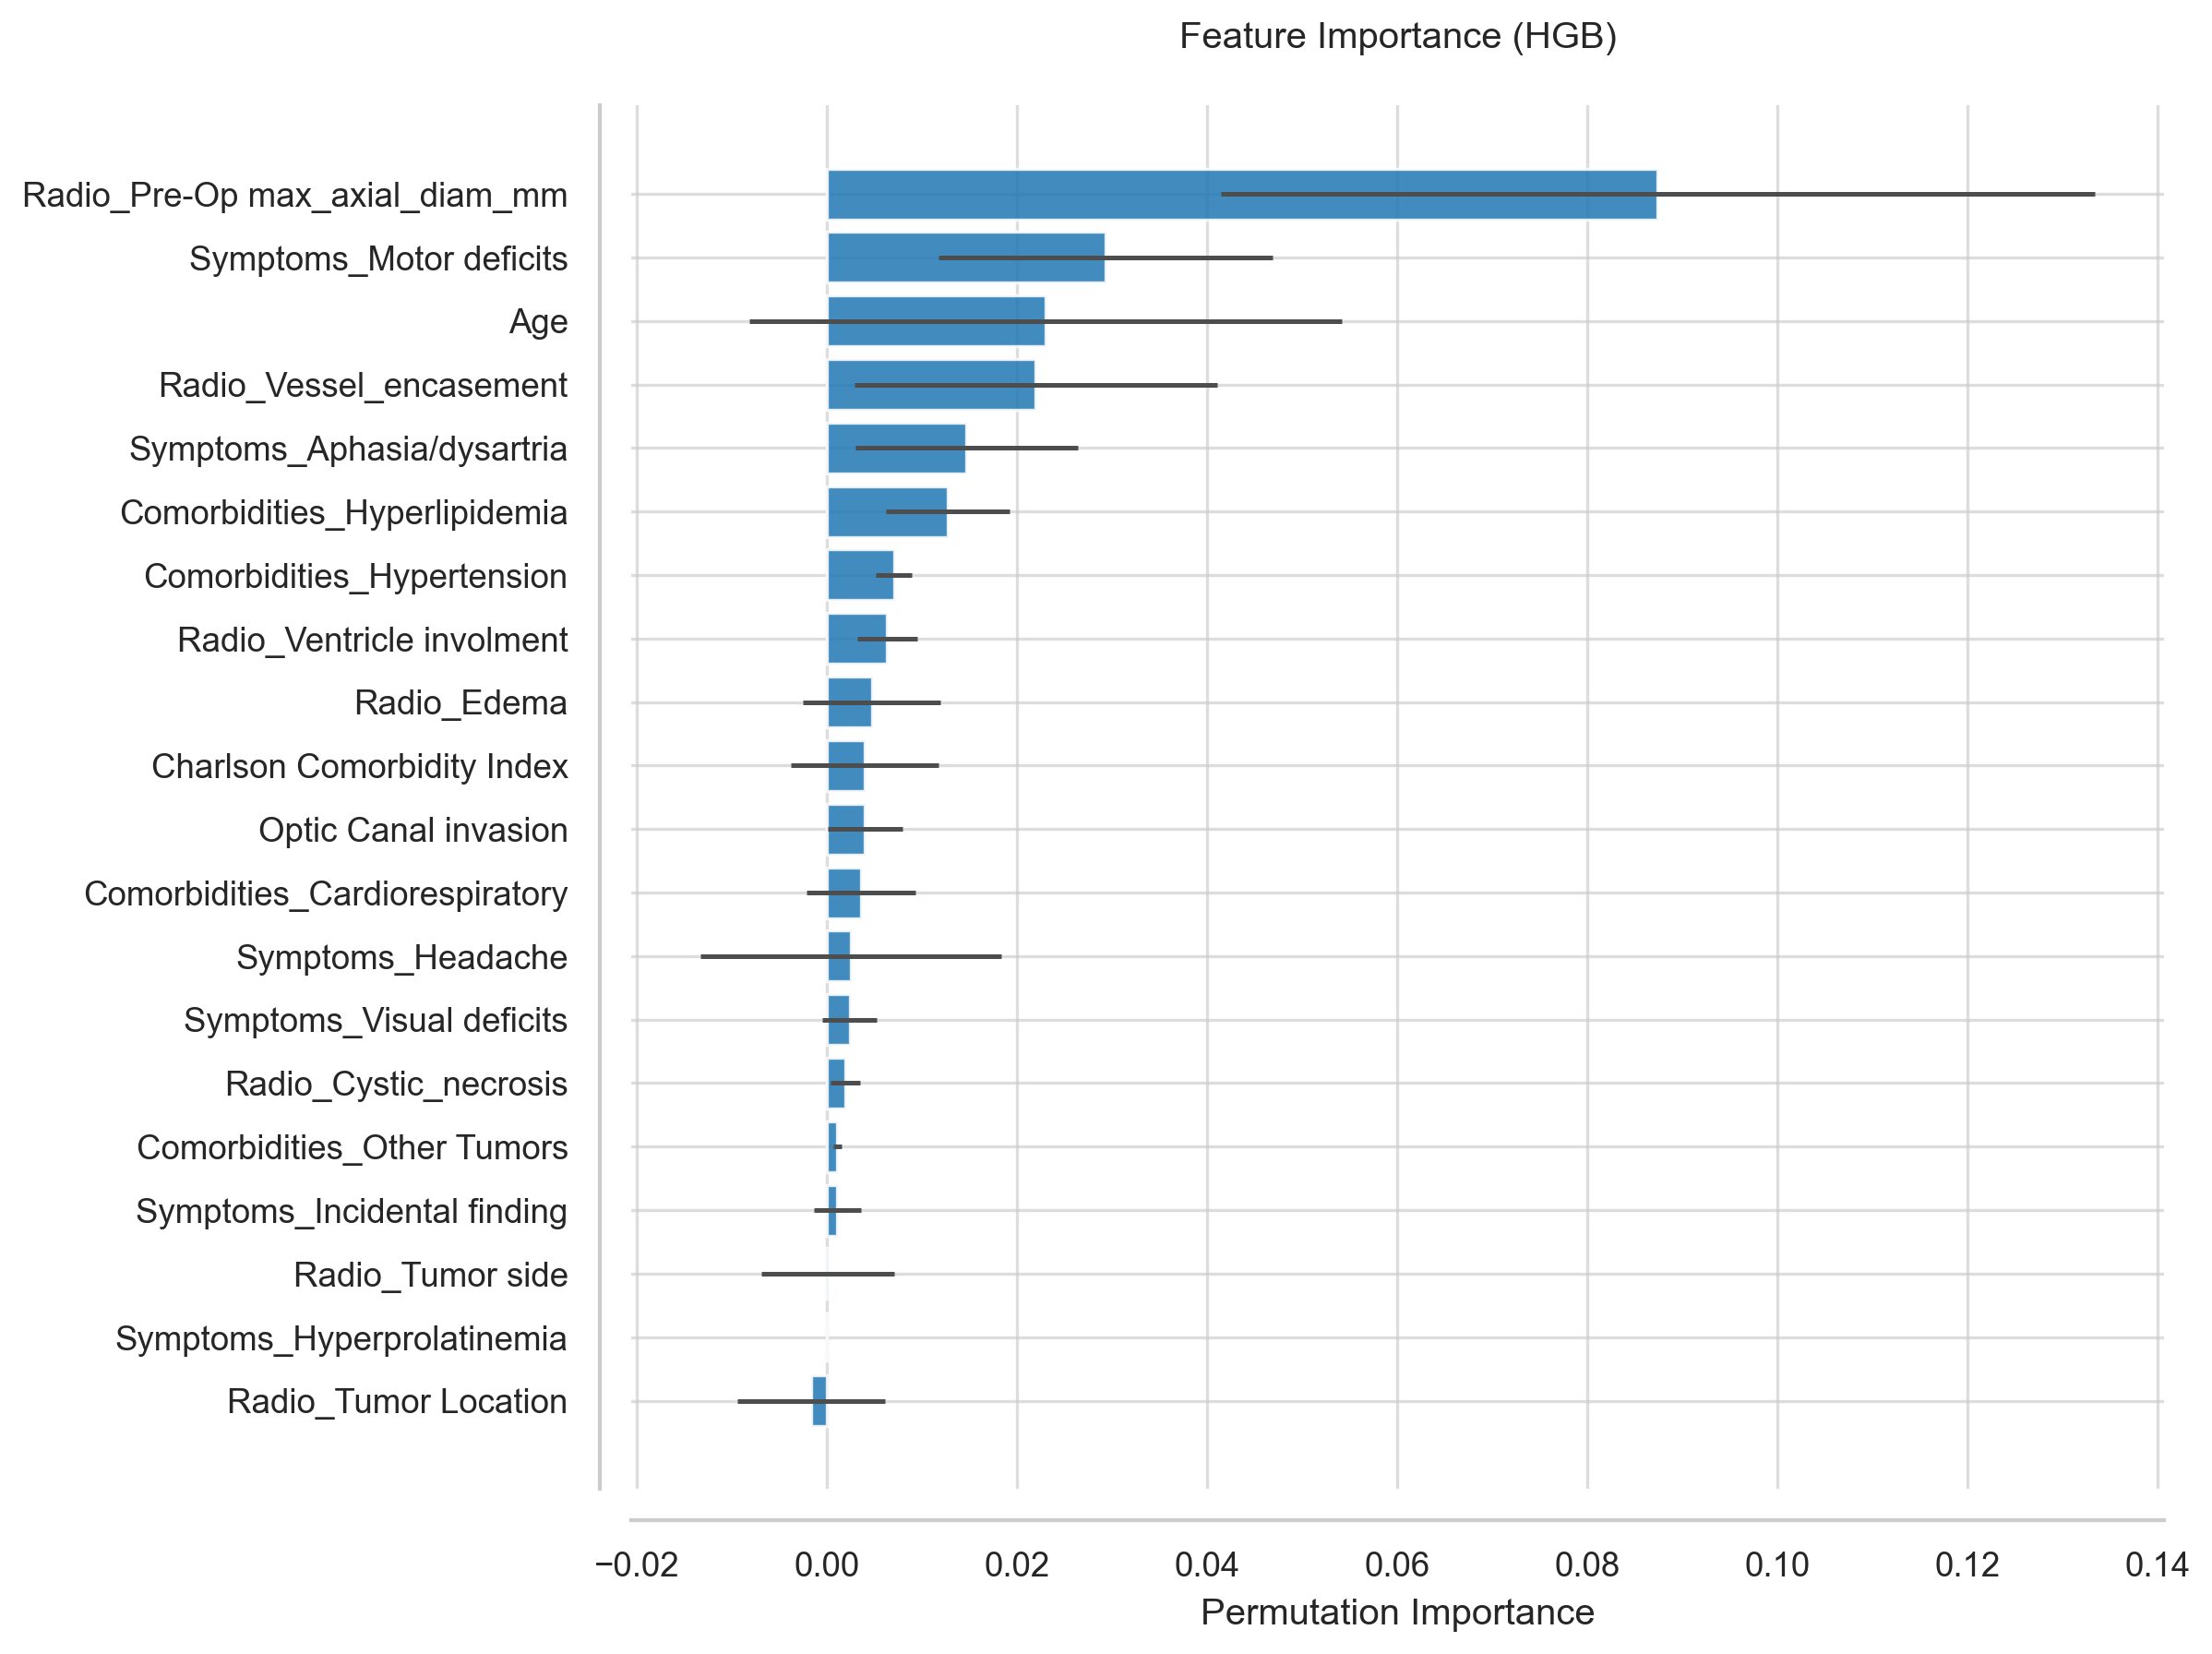

The file beside this chart, header and first rows:
Feature, Importance, Std
Radio_Pre-Op max_axial_diam_mm, 0.08745, 0.04596
Symptoms_Motor deficits, 0.02934, 0.01756
Age, 0.02305, 0.03117
Radio_Vessel_encasement, 0.02199, 0.01907
Symptoms_Aphasia/dysartria, 0.0147, 0.01168
Comorbidities_Hyperlipidemia, 0.01273, 0.006491
Comorbidities_Hypertension, 0.00707, 0.00191
Radio_Ventricle involment, 0.006363, 0.003154
Radio_Edema, 0.004737, 0.007267
Charlson Comorbidity Index, 0.00403, 0.007759
Optic Canal invasion, 0.00403, 0.003934
Comorbidities_Cardiorespiratory, 0.003606, 0.005697
Symptoms_Headache, 0.002545, 0.01581
Symptoms_Visual deficits, 0.002404, 0.002893
Radio_Cystic_necrosis, 0.001979, 0.001574
Comorbidities_Other Tumors, 0.001131, 0.0004122
Symptoms_Incidental finding, 0.001131, 0.002453
Radio_Tumor side, 0.0001414, 0.006986
Symptoms_Hyperprolatinemia, 0.0, 0.0
Radio_Tumor Location, -0.001626, 0.00774
Radio_Hyperostosis, -0.002616, 0.002613
Radio_Calcification, -0.004595, 0.004055
Comorbidities_Obesity, -0.004666, 0.007159
ICA/Syphon involvment, -0.005585, 0.007433
Symptoms_CN deficits, -0.00714, 0.007318
Symptoms_Nausea/Vomit, -0.01265, 0.002814
Optic nerve/chiasm compression, -0.01273, 0.01441
Radio_Dural_tail, -0.01329, 0.007766
Comorbidities_DM, -0.01357, 0.006623
ASA, -0.01393, 0.01331
